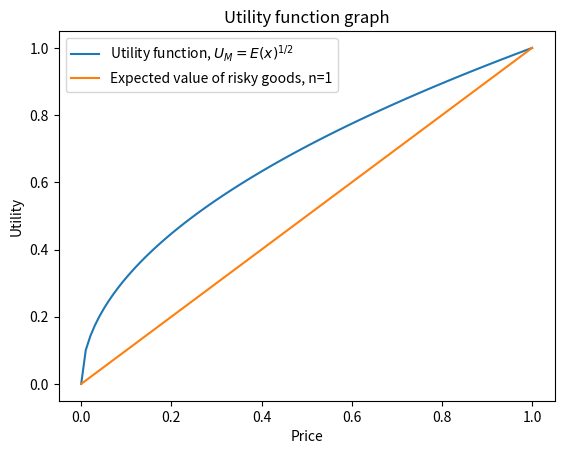

Source code (Python): (Note: this script raises an exception after producing the figure.)
import numpy as np
import matplotlib.pyplot as plt

x = np.linspace(0, 1, 100)
y1 = x
y2 = x**(1/2)

plt.plot(x, y2, label=r'Utility function, $U_M=E(x)^{1/2}$')
plt.plot(x, y1, label='Expected value of risky goods, n=1')
plt.xlabel('Price')
plt.ylabel('Utility')
plt.title('Utility function graph')
plt.legend()
plt.savefig('./graph/risk.png')